Run: headless pygame with SDL's dummy video driver; simulated clock (each Clock.tick advances the game by its frame time, no real sleeping); random seed 0; keys injected as events and as key.get_pressed() state; no mouse input.
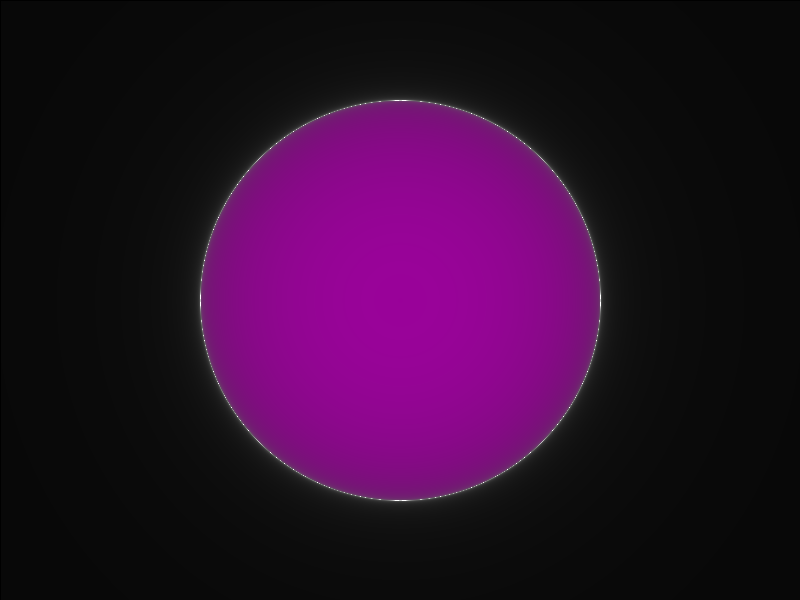
Frame 1 of 4 · flips 1–60 · no input
Frame 2 of 4 · flips 61–180 · tapped SPACE, RETURN · held RIGHT (→), D · screen unchanged from frame 1, image omitted
Frame 3 of 4 · flips 181–300 · held DOWN (↓), S · screen unchanged from frame 2, image omitted
Frame 4 of 4 · flips 301–420 · held LEFT (←), A, UP (↑), W · screen unchanged from frame 3, image omitted

The pygame program that drew these frames:

import pygame

# init game engine
pygame.init()

#screen parameters
screen_width = 800
screen_height = 600
screen = pygame.display.set_mode((screen_width, screen_height))

# surface object to hold rendering data
surface = pygame.surface.Surface((screen_width, screen_height))

# signed distance function
def sdf(x, y, z):
    # circle is hardcoded
    center_x = screen_width // 2
    center_y = screen_height // 2
    center_z = screen_height
    radius = 200
    # calculate xy deltas
    delta_x = x - center_x
    delta_y = y - center_y
    delta_z = z - center_z
    return (delta_x ** 2 + delta_y ** 2 + delta_z ** 2) ** 0.5 - radius

# raymarch
def raymarch(x, y):
    # this version assumes we march straight down the z axis in a simple ortographic projection
    point = (x, y, 0) # start at 0 on the z axis
    dist_traveled = 0.0
    for i in range(256):
        dist = sdf(*point)
        if dist < 0.01:
            break
        if dist_traveled > 10000:
            return (None, i)
        dist_traveled += dist
        point = (*point[:2], dist_traveled)
    return (dist_traveled, i)

# color based on distance
def shade(distance, iter):
    if distance is None:
        intensity = 0
    else:
        intensity = 255 - int(min(distance / 1000, 1) * 255)
    return (max(iter, intensity), max(iter, 0), max(iter, intensity))

# update surface
for x, y in ((x + 1, y + 1) for x in range(screen_width) for y in range(screen_height)):
    surface.set_at((x, y), shade(*raymarch(x, y)))

# clock
clock = pygame.time.Clock()

# title
pygame.display.set_caption("Ray March Rendering")

# main loop
running = True
while running:
    for event in pygame.event.get():
        if event.type == pygame.QUIT:
            running = False

    # clear screen
    screen.blit(surface, (0, 0))

    # update display
    pygame.display.flip()

    clock.tick(60) # limit to 60fps

pygame.quit()
